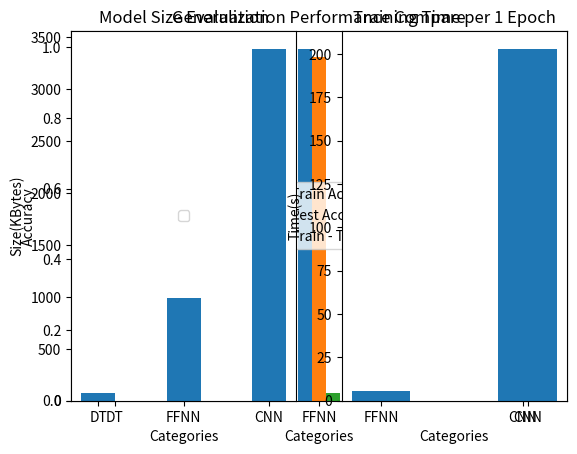

Python code for this plot:
import matplotlib.pyplot as plt
import numpy as np

# 항목 정의
categories = ['DT', 'FFNN', 'CNN']

# train, test, train-test, axis = 0
data = np.array([[0.9586, 0.8851, 0.9586 - 0.8851], [0.99424, 0.9723, 0.99424 - 0.9723], [0.9960, 0.9889, 0.9960 - 0.9889]])
# model_size & Training Time
size_list = np.array([79, 989, 3391])
training_time_list = np.array([ 5.7406, 202.9333])
print(data)
# 그래프 그리기
width = 0.07  # 막대 너비
x = np.arange(len(categories))

fig, ax = plt.subplots()

ax.bar(x + 0 * width, data[:, 0], width, label="Train Accuracy")
ax.bar(x + 1 * width, data[:, 1], width, label="Test Accuracy")
ax.bar(x + 2 * width, data[:, 2], width, label="Train - Test")

ax.set_xlabel('Categories')
ax.set_ylabel('Accuracy')
ax.set_title('Generalization Performance Compare')
ax.set_xticks(x + width)
ax.set_xticklabels(categories)
ax.legend(loc="center")
plt.show()

plt.subplot(121)
bar_width = 0.4
# 막대 그래프 그리기
plt.bar(categories, size_list, width=bar_width)
# x축 눈금(label) 설정
plt.xticks(categories)
# 그래프 제목과 라벨 추가
plt.title('Model Size Evaluation')
plt.xlabel('Categories')
plt.ylabel('Size(KBytes)')
plt.legend(loc="center")
# 그래프 표시

plt.subplot(122)
categories.pop(0)
bar_width = 0.4
# 막대 그래프 그리기
plt.bar(categories, training_time_list, width=bar_width)
# x축 눈금(label) 설정
plt.xticks(categories)
# 그래프 제목과 라벨 추가
plt.title('Training Time per 1 Epoch')
plt.xlabel('Categories')
plt.ylabel('Time(s)')

# 그래프 표시


plt.show()